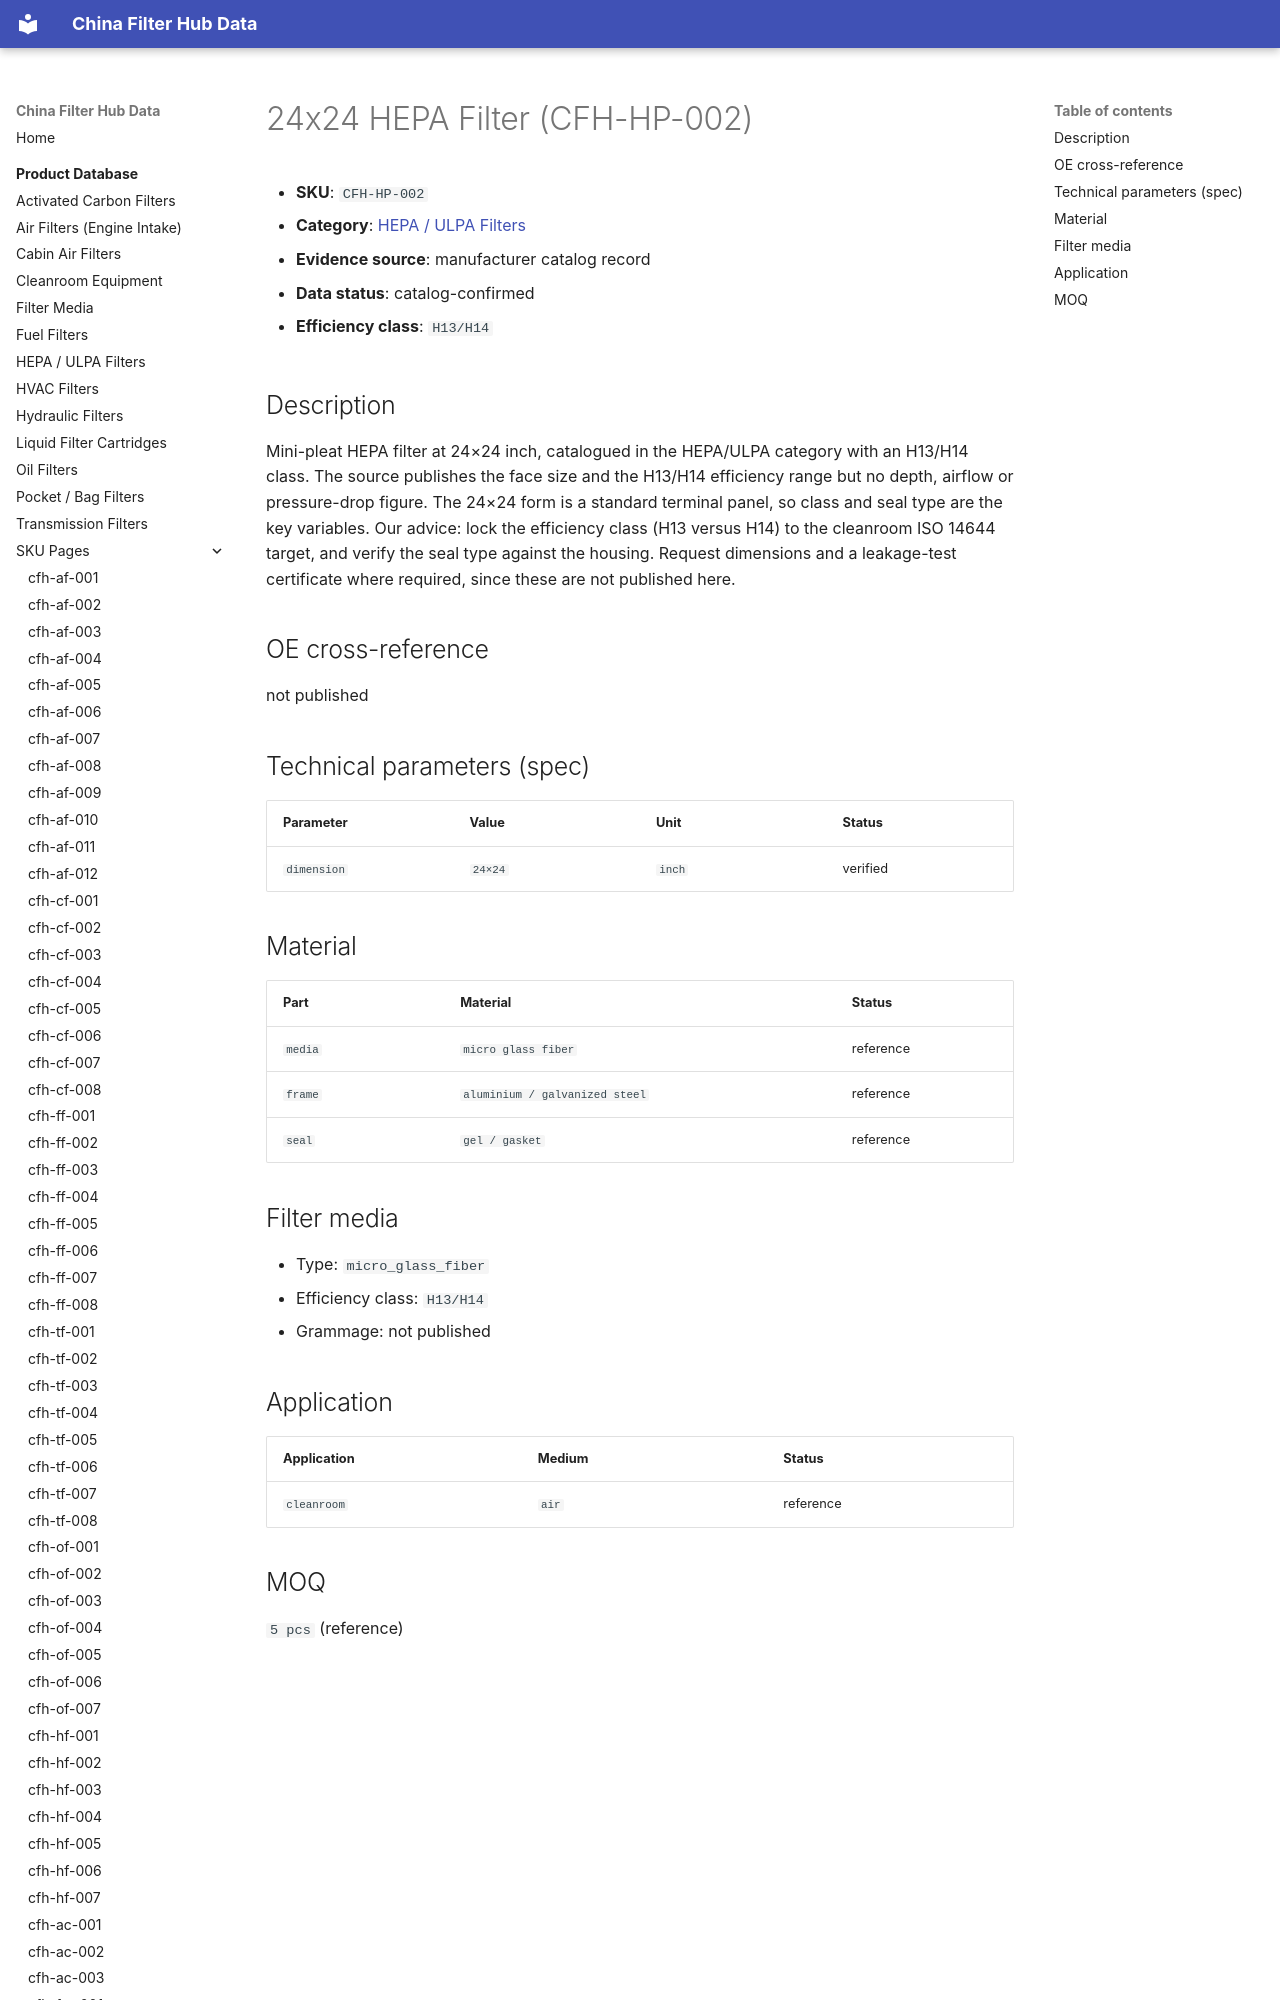

repository: martinxionbiotech-max/data.filterhub · page: products/cfh-hp-002/index.html · generator: mkdocs

# 24x24 HEPA Filter (CFH-HP-002)

<!-- AUTO-GENERATED: edit the dataset (data/products.json), then rerun scripts/build-product-pages.py. Do not hand-edit values. -->

- **SKU**: `CFH-HP-002`
- **Category**: [HEPA / ULPA Filters](hepa-filters.md)
- **Evidence source**: manufacturer catalog record
- **Data status**: catalog-confirmed

- **Efficiency class**: `H13/H14`
